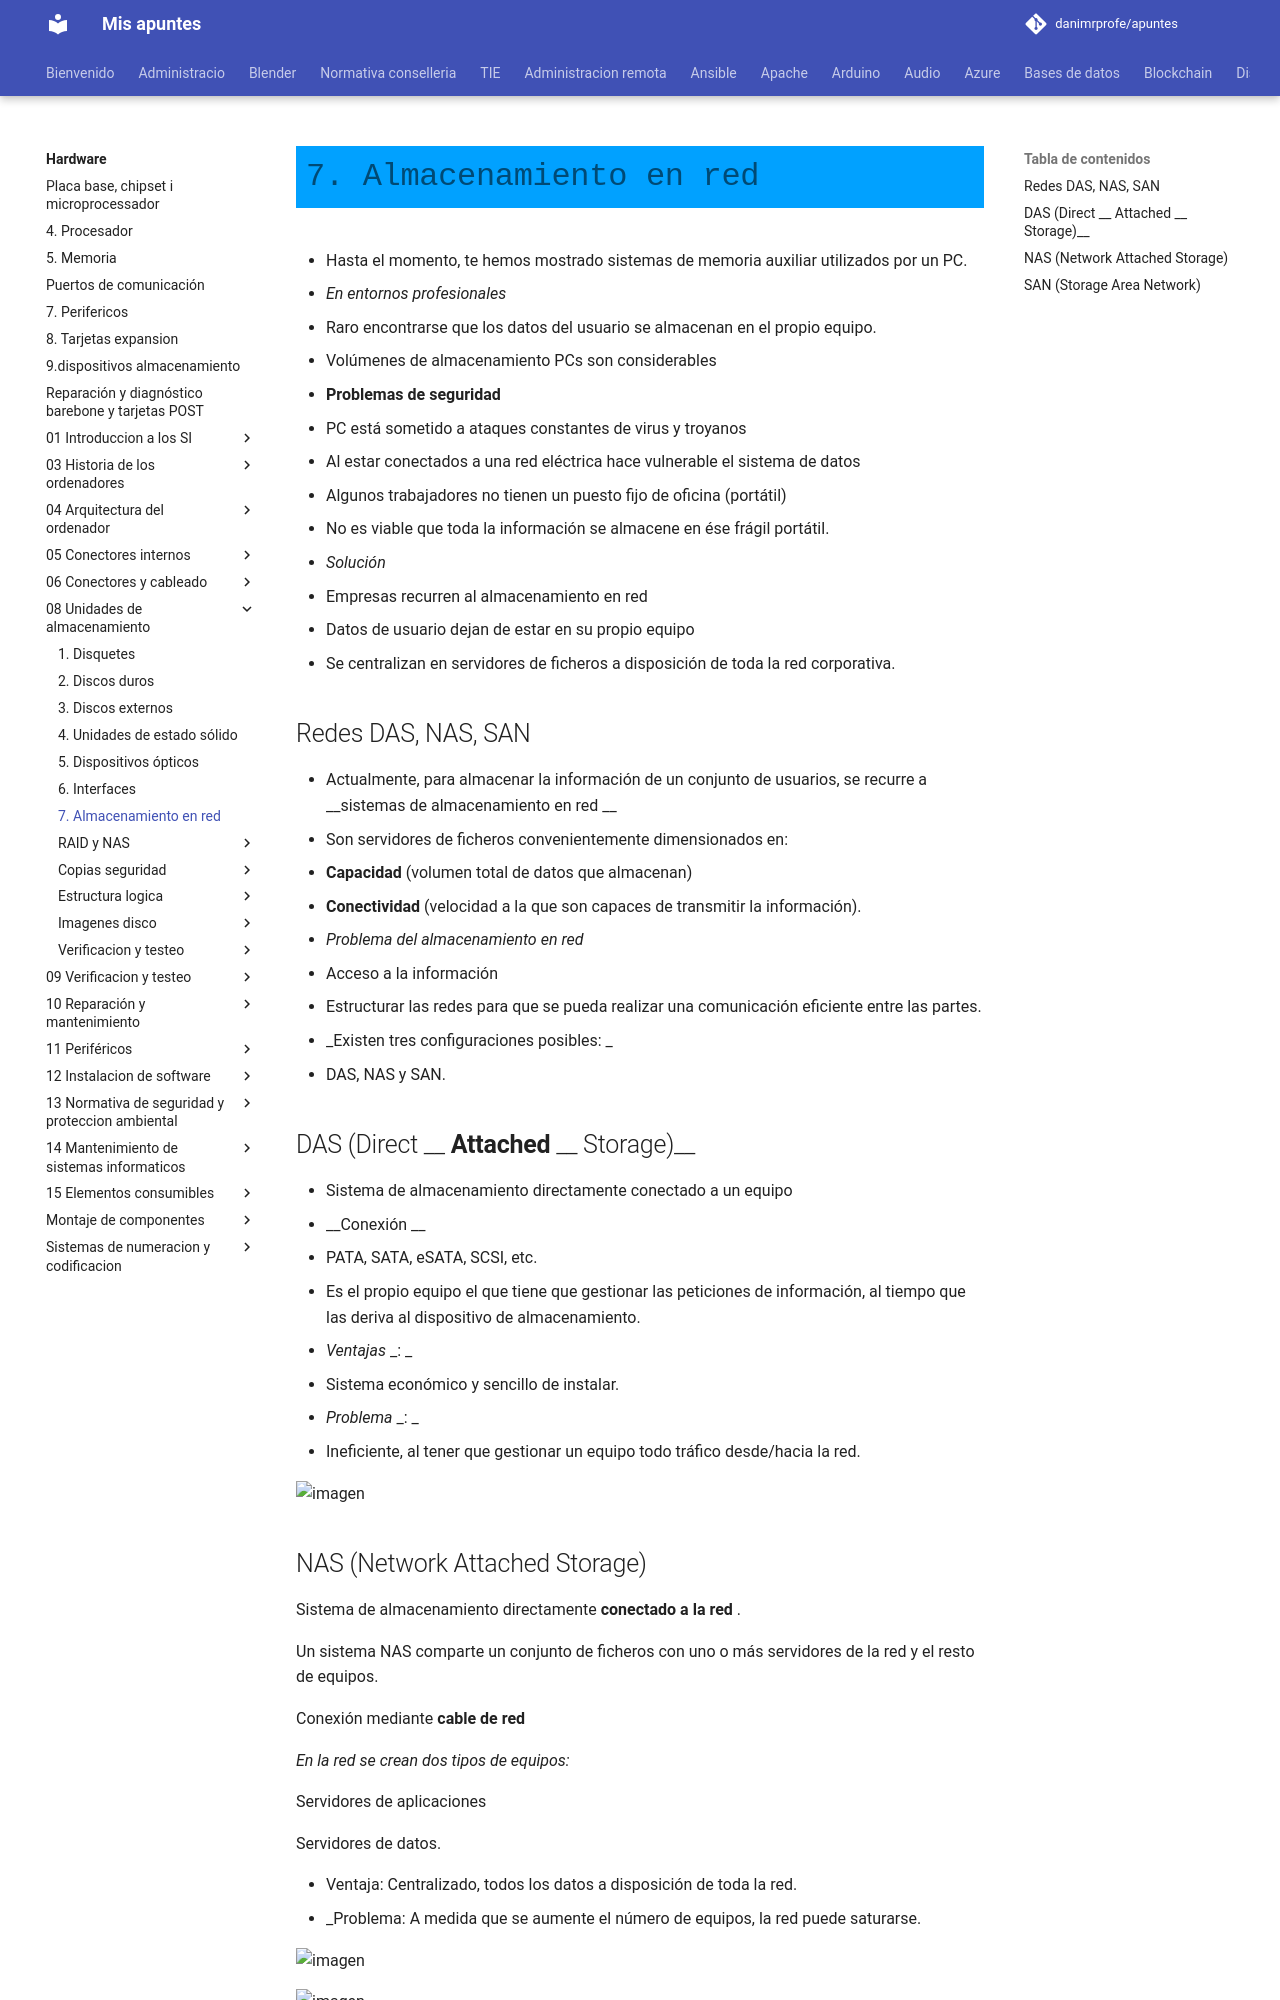

repository: danimrprofe/apuntes · page: hardware/08_-_Unidades_de_almacenamiento/7._Almacenamiento_en_red.pptx/index.html · generator: mkdocs

# 7. Almacenamiento en red

* Hasta el momento, te hemos mostrado sistemas de memoria auxiliar utilizados por un PC\.
* _En entornos profesionales_
* Raro encontrarse que los datos del usuario se almacenan en el propio equipo\.
* Volúmenes de almacenamiento PCs son considerables
* __Problemas de seguridad__
  * PC está sometido a ataques constantes de virus y troyanos
  * Al estar conectados a una red eléctrica hace vulnerable el sistema de datos
* Algunos trabajadores no tienen un puesto fijo de oficina \(portátil\)
* No es viable que toda la información se almacene en ése frágil portátil\.
* _Solución_
* Empresas recurren al almacenamiento en red
* Datos de usuario dejan de estar en su propio equipo
* Se centralizan en servidores de ficheros a disposición de toda la red corporativa\.

## Redes DAS, NAS, SAN

* Actualmente, para almacenar la información de un conjunto de usuarios, se recurre a  __sistemas de almacenamiento en red __
* Son servidores de ficheros convenientemente dimensionados en:
  * __Capacidad__  \(volumen total de datos que almacenan\)
  * __Conectividad__  \(velocidad a la que son capaces de transmitir la información\)\.
* _Problema del almacenamiento en red_
* Acceso a la información
* Estructurar las redes para que se pueda realizar una comunicación eficiente entre las partes\.
* _Existen tres configuraciones posibles: _
  * DAS, NAS y SAN\.

## DAS \(Direct __  __Attached__  __ Storage\)__

* Sistema de almacenamiento directamente conectado a un equipo
* __Conexión __
  * PATA, SATA, eSATA, SCSI, etc\.
* Es el propio equipo el que tiene que gestionar las peticiones de información, al tiempo que las deriva al dispositivo de almacenamiento\.
* _Ventajas_  _: _
  * Sistema económico y sencillo de instalar\.
* _Problema_  _: _
* Ineficiente, al tener que gestionar un equipo todo tráfico desde/hacia la red\.

![imagen](img/8_Almacenamiento_en_red0.jpg)
